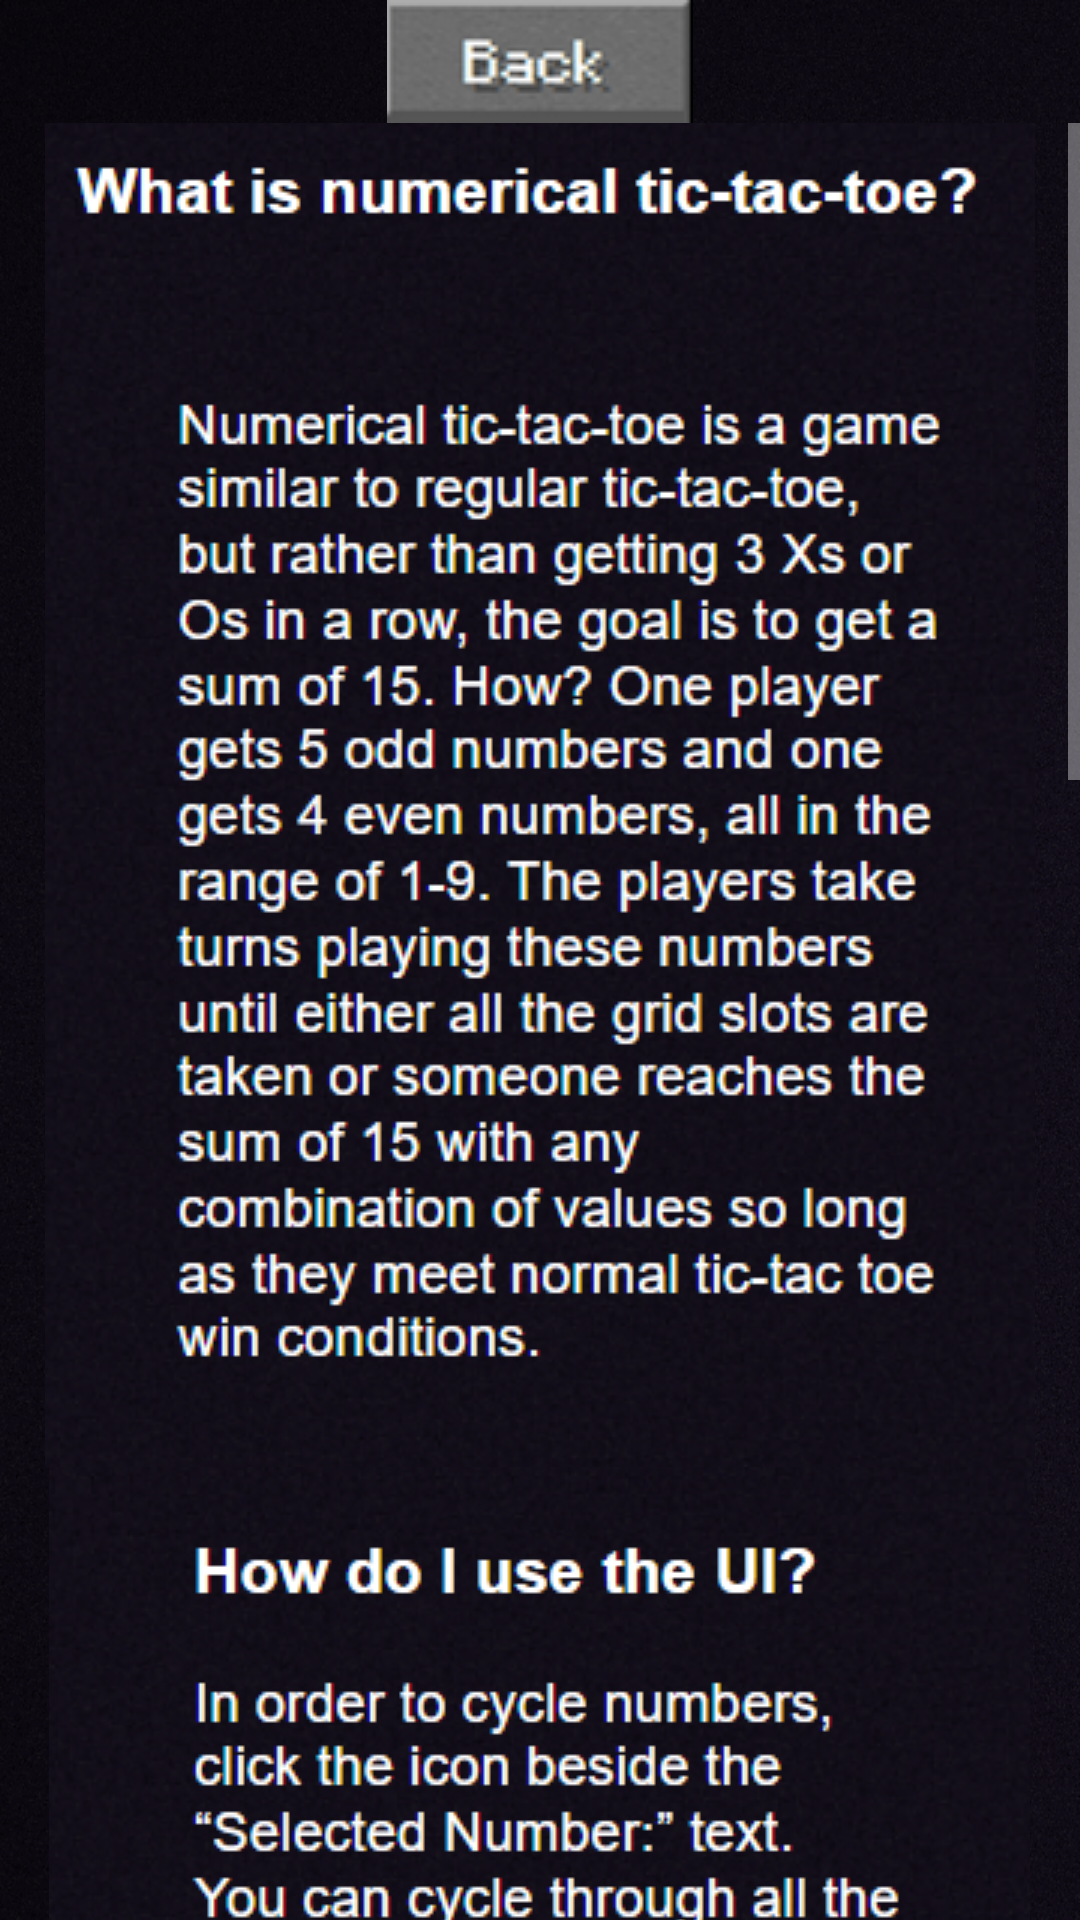

Layout XML and referenced resources for this Android screen:
<!-- AndroidManifest.xml: application theme Theme.Design.NoActionBar -->
<!-- res/layout/activity_instructions3.xml -->
<?xml version="1.0" encoding="utf-8"?>
<RelativeLayout xmlns:android="http://schemas.android.com/apk/res/android"
    android:layout_width="match_parent"
    android:layout_height="match_parent"
    android:background="@drawable/instructbgend">

    <LinearLayout xmlns:android="http://schemas.android.com/apk/res/android"
        xmlns:tools="http://schemas.android.com/tools"
        android:layout_width="match_parent"
        android:layout_height="match_parent"
        android:orientation="vertical"
        tools:context=".MainActivity">

        <ImageView
            android:layout_width="wrap_content"
            android:layout_height="wrap_content"
            android:layout_gravity="center"
            android:onClick="back"
            android:src="@drawable/back" />

        <ScrollView
            android:layout_width="match_parent"
            android:layout_height="match_parent">

            <LinearLayout
                android:layout_width="match_parent"
                android:layout_height="wrap_content"
                android:orientation="vertical">

                <ImageView
                    android:layout_width="wrap_content"
                    android:layout_height="wrap_content"
                    android:layout_gravity="center_horizontal"
                    android:src="@drawable/instructions1e" />

                <ImageView
                    android:layout_width="wrap_content"
                    android:layout_height="wrap_content"
                    android:layout_gravity="center_horizontal"
                    android:src="@drawable/instructions2e" />

                <ImageView
                    android:layout_width="wrap_content"
                    android:layout_height="wrap_content"
                    android:layout_gravity="center_horizontal"
                    android:src="@drawable/instructions3e" />

            </LinearLayout>
        </ScrollView>
    </LinearLayout>
</RelativeLayout>
<!-- resources referenced by this layout -->
<resources>
  <!-- drawable back: png bitmap (drawable, 4686 bytes) -->
  <!-- drawable instructbgend: png bitmap (drawable, 876882 bytes) -->
  <!-- drawable instructions1e: png bitmap (drawable, 210847 bytes) -->
  <!-- drawable instructions2e: png bitmap (drawable, 265613 bytes) -->
  <!-- drawable instructions3e: png bitmap (drawable, 324027 bytes) -->
</resources>
